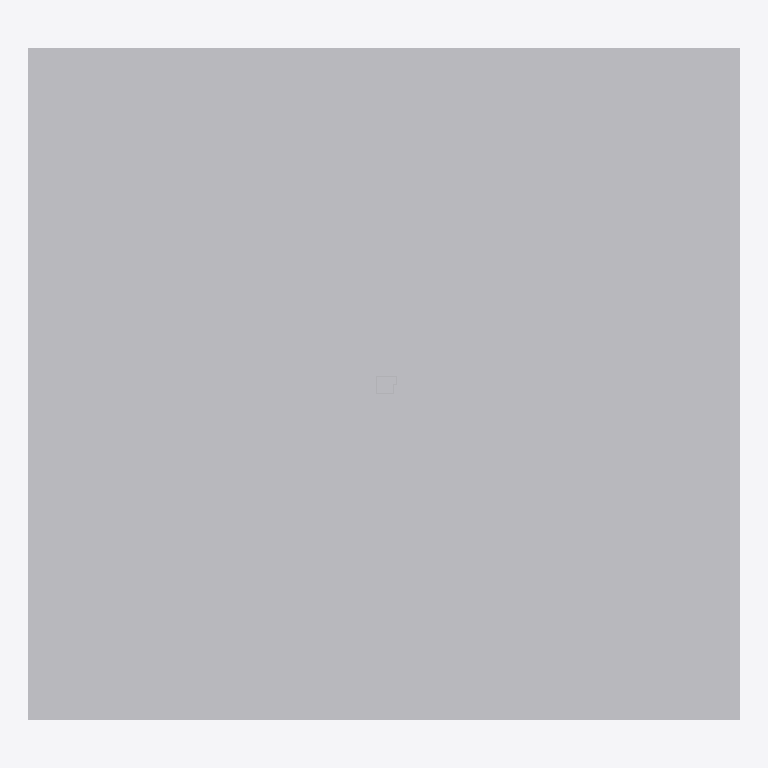
Plan cut of the same IFC building model at storey 'Erdgeschoss' (level 0.00 m, cut at 1.40 m), seen from above with north up, elements coloured by IFC class: 2 other elements (light grey). Cut surfaces are drawn darker.
Extent 316.1 m × 298.7 m × 14.3 m (x, y, z). Storeys (4): Untergeschoss at -2.85 m; Erdgeschoss at 0.00 m; Obergeschoss at 2.85 m; Obergeschoss at 5.70 m. Elements (77): 55 IfcBuildingElementProxy, 17 IfcRoof, 5 IfcSlab.

HEADER;
FILE_DESCRIPTION(('ViewDefinition [, SurfaceGeometryAddOnView, QuantityTakeOffAddOnView]','ExchangeRequirement [Architecture]','Option [Elements to export: Visible elements (on all stories)]','Option [Partial Structure Display: Entire Model]','Option [IFC Domain: All]','Option [Structural Function: All Elements]','Option [Convert Grid elements: On]','[21 more]'),'2;1');
FILE_NAME('/Users/dariovetsch/Documents/22-001 Studium/HS25/Bachelorthesis/Arbeitsordner/Ma','2026-04-30T14:37:04',('Architect'),('Building Designer Office'),'DDS_IFC v3.0','Graphisoft - Archicad - 29.0.1','The authorising person');
FILE_SCHEMA(('IFC4X3'));
ENDSEC;
DATA;
#1=IFCPROJECT('344O7vICcwH8qAEnwJDjSU',#2,'Projekt',$,$,$,$,(#3),#4);
#24=IFCSITE('20FpTZCqJy2vhVJYtjuIce',#2,'Gelände',$,$,#277,$,$,.ELEMENT.,(46,54,0,0),(8,15,0,0),473.0,$,$);
#688=IFCBUILDING('00tMo7QcxqWdIGvc4sMN2A',#2,'Gebäude',$,$,#662,$,$,.ELEMENT.,$,$,$);
#3365=IFCBUILDINGSTOREY('2MSdKmwmjACROdY$loowoy',#2,'Untergeschoss',$,$,#2310,$,$,.ELEMENT.,-2.85);
#3367=IFCBUILDINGSTOREY('1oZ0wPs_PE8ANCPg3bIs4j',#2,'Erdgeschoss',$,$,#2311,$,$,.ELEMENT.,0.0);
#3370=IFCBUILDINGSTOREY('3y21AUC9X4yAqzLGUny16E',#2,'Obergeschoss',$,$,#2313,$,$,.ELEMENT.,5.7);
#3371=IFCBUILDINGSTOREY('2F0V3QPDDFMRTpJqxqPeZR',#2,'Obergeschoss',$,$,#2312,$,$,.ELEMENT.,2.85);
#939=IFCBUILDINGELEMENTPROXY('0WIYjfPhOsGfQB7Kx0goG5',#2,'Freifläche-005',$,$,#2497,#351,'204A2B69-66B6-3642-968B-1D4EC0AB2405',.NOTDEFINED.);
#958=IFCBUILDINGELEMENTPROXY('1ja$fOoaYWJAZxudS0bPKt',#2,'D B 25cm aussen','',$,#2533,#357,'6D93FA58-CA48-A04C-A8FB-E27700959537',.NOTDEFINED.);
ENDSEC;
